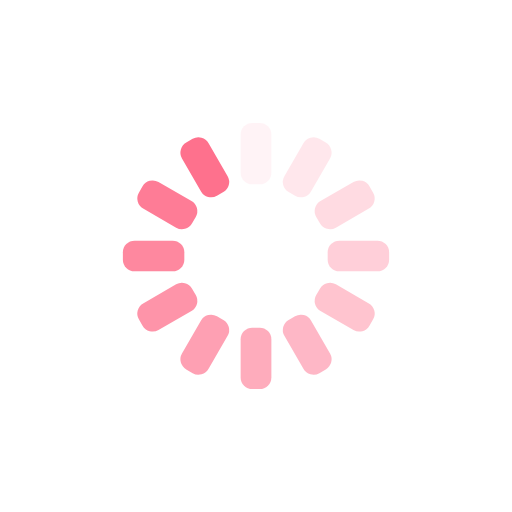
t = 0.00 s
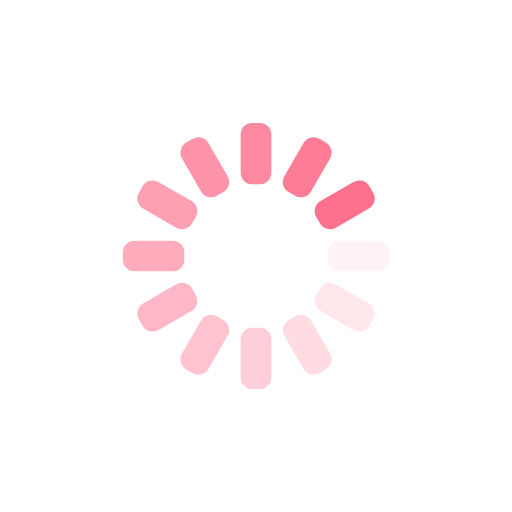
t = 0.25 s
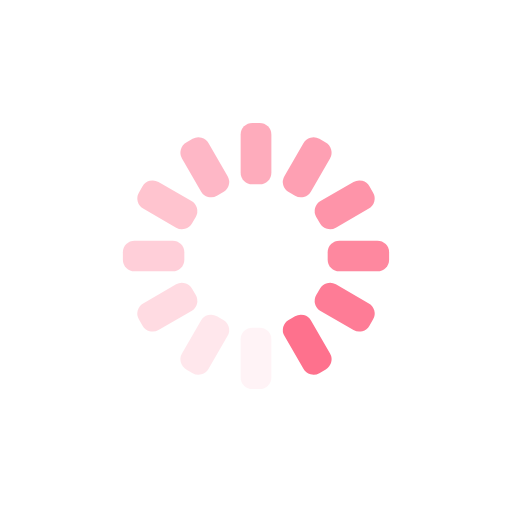
t = 0.50 s
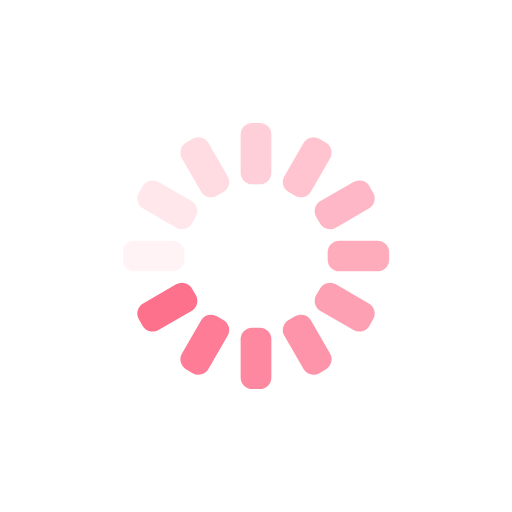
t = 0.75 s

The animated SVG that drew these frames (rendered in a browser with its animation timeline set to each time). Animation: 12 SMIL elements (animate=12); one cycle of 1.00 s, repeats indefinitely.

<svg xmlns="http://www.w3.org/2000/svg" viewBox="0 0 100 100" preserveAspectRatio="xMidYMid" width="79" height="79" style="shape-rendering: auto; display: block; background: transparent;" xmlns:xlink="http://www.w3.org/1999/xlink"><g><g transform="rotate(0 50 50)">
  <rect fill="#fe718d" height="12" width="6" ry="2.2800000000000002" rx="2.2800000000000002" y="24" x="47">
    <animate repeatCount="indefinite" begin="-0.9166666666666666s" dur="1s" keyTimes="0;1" values="1;0" attributeName="opacity"></animate>
  </rect>
</g><g transform="rotate(30 50 50)">
  <rect fill="#fe718d" height="12" width="6" ry="2.2800000000000002" rx="2.2800000000000002" y="24" x="47">
    <animate repeatCount="indefinite" begin="-0.8333333333333334s" dur="1s" keyTimes="0;1" values="1;0" attributeName="opacity"></animate>
  </rect>
</g><g transform="rotate(60 50 50)">
  <rect fill="#fe718d" height="12" width="6" ry="2.2800000000000002" rx="2.2800000000000002" y="24" x="47">
    <animate repeatCount="indefinite" begin="-0.75s" dur="1s" keyTimes="0;1" values="1;0" attributeName="opacity"></animate>
  </rect>
</g><g transform="rotate(90 50 50)">
  <rect fill="#fe718d" height="12" width="6" ry="2.2800000000000002" rx="2.2800000000000002" y="24" x="47">
    <animate repeatCount="indefinite" begin="-0.6666666666666666s" dur="1s" keyTimes="0;1" values="1;0" attributeName="opacity"></animate>
  </rect>
</g><g transform="rotate(120 50 50)">
  <rect fill="#fe718d" height="12" width="6" ry="2.2800000000000002" rx="2.2800000000000002" y="24" x="47">
    <animate repeatCount="indefinite" begin="-0.5833333333333334s" dur="1s" keyTimes="0;1" values="1;0" attributeName="opacity"></animate>
  </rect>
</g><g transform="rotate(150 50 50)">
  <rect fill="#fe718d" height="12" width="6" ry="2.2800000000000002" rx="2.2800000000000002" y="24" x="47">
    <animate repeatCount="indefinite" begin="-0.5s" dur="1s" keyTimes="0;1" values="1;0" attributeName="opacity"></animate>
  </rect>
</g><g transform="rotate(180 50 50)">
  <rect fill="#fe718d" height="12" width="6" ry="2.2800000000000002" rx="2.2800000000000002" y="24" x="47">
    <animate repeatCount="indefinite" begin="-0.4166666666666667s" dur="1s" keyTimes="0;1" values="1;0" attributeName="opacity"></animate>
  </rect>
</g><g transform="rotate(210 50 50)">
  <rect fill="#fe718d" height="12" width="6" ry="2.2800000000000002" rx="2.2800000000000002" y="24" x="47">
    <animate repeatCount="indefinite" begin="-0.3333333333333333s" dur="1s" keyTimes="0;1" values="1;0" attributeName="opacity"></animate>
  </rect>
</g><g transform="rotate(240 50 50)">
  <rect fill="#fe718d" height="12" width="6" ry="2.2800000000000002" rx="2.2800000000000002" y="24" x="47">
    <animate repeatCount="indefinite" begin="-0.25s" dur="1s" keyTimes="0;1" values="1;0" attributeName="opacity"></animate>
  </rect>
</g><g transform="rotate(270 50 50)">
  <rect fill="#fe718d" height="12" width="6" ry="2.2800000000000002" rx="2.2800000000000002" y="24" x="47">
    <animate repeatCount="indefinite" begin="-0.16666666666666666s" dur="1s" keyTimes="0;1" values="1;0" attributeName="opacity"></animate>
  </rect>
</g><g transform="rotate(300 50 50)">
  <rect fill="#fe718d" height="12" width="6" ry="2.2800000000000002" rx="2.2800000000000002" y="24" x="47">
    <animate repeatCount="indefinite" begin="-0.08333333333333333s" dur="1s" keyTimes="0;1" values="1;0" attributeName="opacity"></animate>
  </rect>
</g><g transform="rotate(330 50 50)">
  <rect fill="#fe718d" height="12" width="6" ry="2.2800000000000002" rx="2.2800000000000002" y="24" x="47">
    <animate repeatCount="indefinite" begin="0s" dur="1s" keyTimes="0;1" values="1;0" attributeName="opacity"></animate>
  </rect>
</g><g></g></g><!-- [ldio] generated by https://loading.io --></svg>
